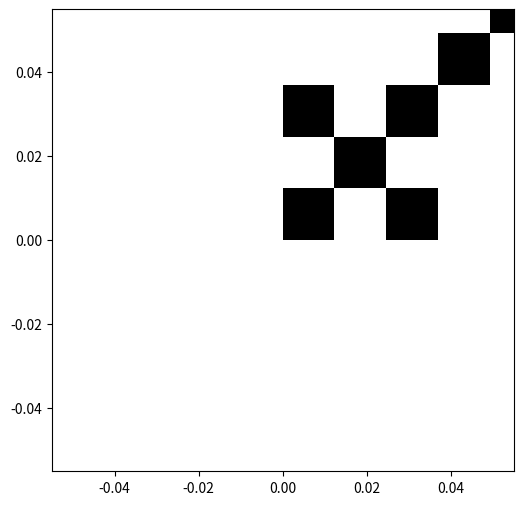

Python code for this plot:
import matplotlib.pyplot as plt
import numpy as np

def cantor_dust(x, y, side_length, iterations):
    if iterations == 0:
        plt.gca().add_patch(plt.Rectangle((x, y), side_length, side_length, fc='black'))
        return
    new_side = side_length / 3
    cantor_dust(x, y, new_side, iterations - 1)
    cantor_dust(x + 2 * new_side, y, new_side, iterations - 1)
    cantor_dust(x, y + 2 * new_side, new_side, iterations - 1)
    cantor_dust(x + 2 * new_side, y + 2 * new_side, new_side, iterations - 1)
    cantor_dust(x + new_side, y + new_side, new_side, iterations - 1)

if __name__ == '__main__':
    plt.figure(figsize=(6, 6))
    plt.axis('scaled')
    cantor_dust(0, 0, 1, 4)
    plt.show()
